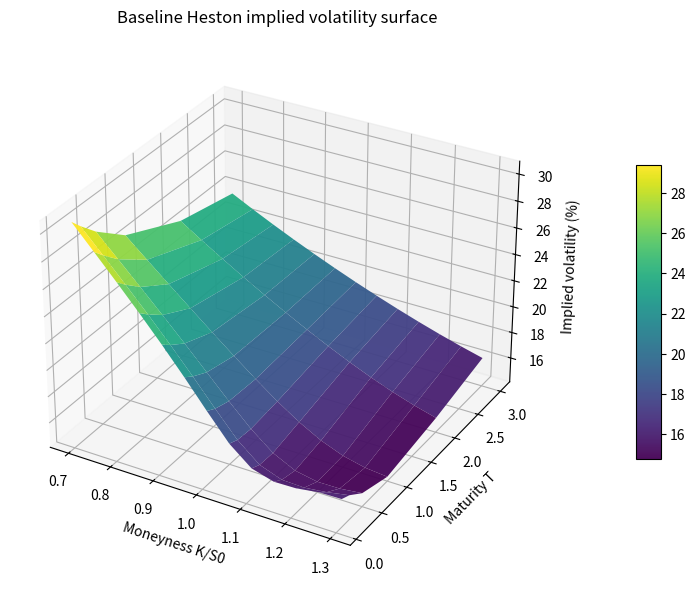

The matplotlib source for this figure: (Note: this script raises an exception after producing the figure.)
"""
Heston model teaching script
----------------------------
Standalone Python implementation for:
1. Heston characteristic function
2. Fourier inverse option pricing
3. Carr-Madan FFT option pricing for a range of strikes
4. Black-Scholes implied volatility inversion
5. Heston implied volatility surface plots
6. End-to-end calibration to a representative liquid option quote grid
7. Finite-difference Greeks under Heston

Dependencies: numpy, scipy, matplotlib
No QuantLib is used.
"""

from __future__ import annotations

from dataclasses import dataclass
import math
from typing import Dict, Iterable, Tuple

import numpy as np
import matplotlib.pyplot as plt
from scipy.integrate import quad
from scipy.interpolate import interp1d
from scipy.optimize import brentq, minimize
from scipy.stats import norm


@dataclass(frozen=True)
class HestonParams:
    """Container for Heston variance process parameters."""
    v0: float       # initial variance
    kappa: float    # variance mean-reversion speed
    theta: float    # long-run variance
    xi: float       # volatility of variance (vol-of-vol)
    rho: float      # correlation between spot and variance Brownian motions


def black_scholes_call(S0: float, K: float, T: float, r: float, q: float, vol: float) -> float:
    """Black-Scholes price of a European call option."""
    if T <= 0:
        return max(S0 - K, 0.0)
    if vol <= 0:
        return max(S0 * math.exp(-q * T) - K * math.exp(-r * T), 0.0)
    sigma_sqrt_t = vol * math.sqrt(T)
    d1 = (math.log(S0 / K) + (r - q + 0.5 * vol * vol) * T) / sigma_sqrt_t
    d2 = d1 - sigma_sqrt_t
    return S0 * math.exp(-q * T) * norm.cdf(d1) - K * math.exp(-r * T) * norm.cdf(d2)


def black_scholes_put(S0: float, K: float, T: float, r: float, q: float, vol: float) -> float:
    """Black-Scholes price of a European put option."""
    call = black_scholes_call(S0, K, T, r, q, vol)
    return call - S0 * math.exp(-q * T) + K * math.exp(-r * T)


def bs_vega(S0: float, K: float, T: float, r: float, q: float, vol: float) -> float:
    """Black-Scholes vega per 1.00 volatility point."""
    if T <= 0 or vol <= 0:
        return 0.0
    sigma_sqrt_t = vol * math.sqrt(T)
    d1 = (math.log(S0 / K) + (r - q + 0.5 * vol * vol) * T) / sigma_sqrt_t
    return S0 * math.exp(-q * T) * norm.pdf(d1) * math.sqrt(T)


def implied_vol_from_call(price: float, S0: float, K: float, T: float, r: float, q: float) -> float:
    """Black-Scholes implied volatility from a call price."""
    intrinsic = max(S0 * math.exp(-q * T) - K * math.exp(-r * T), 0.0)
    upper_bound = S0 * math.exp(-q * T)
    price = min(max(price, intrinsic + 1.0e-12), upper_bound - 1.0e-12)

    def objective(vol: float) -> float:
        return black_scholes_call(S0, K, T, r, q, vol) - price

    try:
        return brentq(objective, 1.0e-6, 5.0, maxiter=200)
    except ValueError:
        return np.nan


def heston_char_func(u: complex, S0: float, T: float, r: float, q: float, p: HestonParams) -> complex:
    """
    Heston characteristic function for X_T = log(S_T).

    This uses the common 'little Heston trap' parameterization:
        E[exp(i u log S_T)] = exp(C(u,T) + D(u,T) v0 + i u log(S0))
    """
    i = 1j
    a = p.kappa * p.theta
    b = p.kappa
    sigma = p.xi
    rho = p.rho

    d = np.sqrt((rho * sigma * i * u - b) ** 2 + sigma ** 2 * (i * u + u ** 2))
    g = (b - rho * sigma * i * u - d) / (b - rho * sigma * i * u + d)

    exp_neg_dT = np.exp(-d * T)
    C = (r - q) * i * u * T + (a / sigma ** 2) * (
        (b - rho * sigma * i * u - d) * T
        - 2.0 * np.log((1.0 - g * exp_neg_dT) / (1.0 - g))
    )
    D = ((b - rho * sigma * i * u - d) / sigma ** 2) * (
        (1.0 - exp_neg_dT) / (1.0 - g * exp_neg_dT)
    )
    return np.exp(C + D * p.v0 + i * u * math.log(S0))


def heston_call_fourier_inverse(S0: float, K: float, T: float, r: float, q: float, p: HestonParams) -> float:
    """European call price using the Heston P1/P2 Fourier inversion formula."""
    logK = math.log(K)
    phi_minus_i = heston_char_func(-1j, S0, T, r, q, p)

    def integrand_p1(u: float) -> float:
        z = np.exp(-1j * u * logK) * heston_char_func(u - 1j, S0, T, r, q, p) / (1j * u * phi_minus_i)
        return np.real(z)

    def integrand_p2(u: float) -> float:
        z = np.exp(-1j * u * logK) * heston_char_func(u, S0, T, r, q, p) / (1j * u)
        return np.real(z)

    p1 = 0.5 + quad(integrand_p1, 1.0e-8, 150.0, limit=500, epsabs=1.0e-8, epsrel=1.0e-8)[0] / math.pi
    p2 = 0.5 + quad(integrand_p2, 1.0e-8, 150.0, limit=500, epsabs=1.0e-8, epsrel=1.0e-8)[0] / math.pi
    return S0 * math.exp(-q * T) * p1 - K * math.exp(-r * T) * p2


def heston_fft_call_grid(
    S0: float,
    T: float,
    r: float,
    q: float,
    p: HestonParams,
    alpha: float = 1.5,
    N: int = 4096,
    eta: float = 0.25,
) -> Tuple[np.ndarray, np.ndarray]:
    """
    Carr-Madan FFT call prices on an equally spaced log-strike grid.

    Returns
    -------
    strikes : np.ndarray
        Strike grid exp(k_j).
    call_prices : np.ndarray
        Corresponding European call prices.
    """
    i = 1j
    lambd = 2.0 * math.pi / (N * eta)
    b = 0.5 * N * lambd
    v = eta * np.arange(N)
    k = -b + lambd * np.arange(N)

    shifted_u = v - (alpha + 1.0) * i
    denominator = alpha ** 2 + alpha - v ** 2 + i * (2.0 * alpha + 1.0) * v
    psi = np.exp(-r * T) * heston_char_func(shifted_u, S0, T, r, q, p) / denominator

    # Simpson weights improve convergence of the trapezoidal FFT approximation.
    weights = np.ones(N)
    weights[0] = 1.0 / 3.0
    weights[1::2] = 4.0 / 3.0
    weights[2::2] = 2.0 / 3.0

    fft_input = np.exp(i * b * v) * psi * eta * weights
    fft_values = np.fft.fft(fft_input)
    call_prices = np.exp(-alpha * k) * np.real(fft_values) / math.pi
    strikes = np.exp(k)

    valid = (strikes > 1.0e-6) & np.isfinite(call_prices) & (call_prices > 0.0)
    return strikes[valid], call_prices[valid]


def heston_call_fft(
    S0: float,
    K: float,
    T: float,
    r: float,
    q: float,
    p: HestonParams,
    alpha: float = 1.5,
    N: int = 4096,
    eta: float = 0.25,
) -> float:
    """European call price at one strike by interpolating the Carr-Madan FFT grid."""
    strikes, prices = heston_fft_call_grid(S0, T, r, q, p, alpha=alpha, N=N, eta=eta)
    interpolator = interp1d(strikes, prices, kind="cubic", fill_value="extrapolate", assume_sorted=True)
    return float(interpolator(K))


def heston_put_fft(S0: float, K: float, T: float, r: float, q: float, p: HestonParams) -> float:
    """European put price from put-call parity."""
    call = heston_call_fft(S0, K, T, r, q, p)
    return call - S0 * math.exp(-q * T) + K * math.exp(-r * T)


def call_prices_for_strikes(
    S0: float,
    strikes: np.ndarray,
    T: float,
    r: float,
    q: float,
    p: HestonParams,
    N: int = 4096,
    eta: float = 0.25,
) -> np.ndarray:
    """Vector of FFT-interpolated call prices for a fixed maturity and multiple strikes."""
    grid_strikes, grid_prices = heston_fft_call_grid(S0, T, r, q, p, N=N, eta=eta)
    interpolator = interp1d(grid_strikes, grid_prices, kind="cubic", fill_value="extrapolate", assume_sorted=True)
    return np.maximum(interpolator(strikes), 0.0)


def implied_vol_surface(
    S0: float,
    strikes: np.ndarray,
    maturities: np.ndarray,
    r: float,
    q: float,
    p: HestonParams,
    N: int = 4096,
    eta: float = 0.25,
) -> np.ndarray:
    """Heston implied volatility surface on a strike/maturity grid."""
    iv = np.empty((len(maturities), len(strikes)))
    for ti, T in enumerate(maturities):
        prices = call_prices_for_strikes(S0, strikes, T, r, q, p, N=N, eta=eta)
        for ki, K in enumerate(strikes):
            iv[ti, ki] = implied_vol_from_call(float(prices[ki]), S0, float(K), float(T), r, q)
    return iv


def plot_iv_surface(
    S0: float,
    strikes: np.ndarray,
    maturities: np.ndarray,
    iv: np.ndarray,
    title: str,
    filename: str,
) -> None:
    """Save a 3D implied volatility surface plot."""
    from mpl_toolkits.mplot3d import Axes3D  # noqa: F401

    M, T = np.meshgrid(strikes / S0, maturities)
    fig = plt.figure(figsize=(9.5, 6.0), dpi=160)
    ax = fig.add_subplot(111, projection="3d")
    surf = ax.plot_surface(M, T, iv * 100.0, cmap="viridis", linewidth=0, antialiased=True, alpha=0.95)
    ax.set_title(title, pad=16)
    ax.set_xlabel("Moneyness K/S0")
    ax.set_ylabel("Maturity T")
    ax.set_zlabel("Implied volatility (%)")
    fig.colorbar(surf, shrink=0.55, aspect=12, pad=0.1)
    fig.tight_layout()
    fig.savefig(filename, bbox_inches="tight")
    plt.close(fig)


def plot_parameter_smiles(
    S0: float,
    strikes: np.ndarray,
    maturity: float,
    r: float,
    q: float,
    scenarios: Dict[str, HestonParams],
    title: str,
    filename: str,
) -> None:
    """Save smile comparison for several Heston parameter scenarios."""
    fig = plt.figure(figsize=(8.8, 5.2), dpi=160)
    for label, params in scenarios.items():
        iv = implied_vol_surface(S0, strikes, np.array([maturity]), r, q, params, N=4096, eta=0.25)[0]
        plt.plot(strikes / S0, iv * 100.0, marker="o", linewidth=1.7, label=label)
    plt.title(title)
    plt.xlabel("Moneyness K/S0")
    plt.ylabel("Implied volatility (%)")
    plt.grid(True, alpha=0.3)
    plt.legend()
    plt.tight_layout()
    plt.savefig(filename, bbox_inches="tight")
    plt.close(fig)


def representative_market_quotes(
    S0: float,
    r: float,
    q: float,
) -> Tuple[np.ndarray, np.ndarray, np.ndarray, np.ndarray]:
    """
    Build a representative liquid option quote grid.

    In production, replace this block with exchange/OTC mid quotes converted to implied vols.
    The table below is generated from a Heston model plus small bid/ask-like perturbations.
    """
    strikes = np.array([80, 90, 100, 110, 120], dtype=float)
    maturities = np.array([0.25, 0.50, 1.00, 2.00], dtype=float)
    true_params = HestonParams(v0=0.0400, kappa=1.70, theta=0.0450, xi=0.55, rho=-0.70)
    clean_iv = implied_vol_surface(S0, strikes, maturities, r, q, true_params, N=4096, eta=0.25)

    perturbation = np.array([
        [0.0020, 0.0015, 0.0000, -0.0005, -0.0010],
        [0.0015, 0.0010, 0.0000, -0.0007, -0.0010],
        [0.0010, 0.0005, 0.0000, -0.0005, -0.0008],
        [0.0005, 0.0002, 0.0000, -0.0003, -0.0005],
    ])
    market_iv = np.maximum(clean_iv + perturbation, 0.01)

    market_prices = np.empty_like(market_iv)
    for ti, T in enumerate(maturities):
        for ki, K in enumerate(strikes):
            market_prices[ti, ki] = black_scholes_call(S0, K, T, r, q, market_iv[ti, ki])
    return strikes, maturities, market_iv, market_prices


def calibrate_heston_to_quotes(
    S0: float,
    r: float,
    q: float,
    strikes: np.ndarray,
    maturities: np.ndarray,
    market_iv: np.ndarray,
    market_prices: np.ndarray,
) -> Tuple[HestonParams, float, np.ndarray, np.ndarray]:
    """
    Calibrate Heston parameters by minimizing vega-normalized price errors.

    This objective behaves similarly to minimizing implied-vol errors while avoiding
    an implied-vol inversion inside every optimizer iteration.
    """
    vegas = np.empty_like(market_prices)
    for ti, T in enumerate(maturities):
        for ki, K in enumerate(strikes):
            vegas[ti, ki] = max(bs_vega(S0, K, T, r, q, market_iv[ti, ki]), 1.0)

    def unpack(x: np.ndarray) -> HestonParams:
        return HestonParams(v0=x[0], kappa=x[1], theta=x[2], xi=x[3], rho=x[4])

    def objective(x: np.ndarray) -> float:
        params = unpack(x)
        # Soft Feller penalty. We do not hard-enforce it because real calibrations
        # often violate 2*kappa*theta > xi^2 while still fitting option smiles well.
        feller_gap = 2.0 * params.kappa * params.theta - params.xi ** 2
        penalty = 0.01 * max(-feller_gap, 0.0) ** 2

        error_terms = []
        for ti, T in enumerate(maturities):
            model_prices = call_prices_for_strikes(S0, strikes, T, r, q, params, N=1024, eta=0.25)
            error_terms.extend(((model_prices - market_prices[ti, :]) / vegas[ti, :]).tolist())
        return float(np.mean(np.square(error_terms)) + penalty)

    x0 = np.array([0.0350, 1.00, 0.0400, 0.45, -0.50])
    bounds = [(0.005, 0.250), (0.05, 8.00), (0.005, 0.250), (0.05, 2.00), (-0.95, 0.20)]
    result = minimize(objective, x0, method="L-BFGS-B", bounds=bounds, options={"maxiter": 150, "ftol": 1.0e-10})
    calibrated = unpack(result.x)

    model_iv = implied_vol_surface(S0, strikes, maturities, r, q, calibrated, N=4096, eta=0.25)
    model_prices = np.empty_like(model_iv)
    for ti, T in enumerate(maturities):
        model_prices[ti, :] = call_prices_for_strikes(S0, strikes, T, r, q, calibrated, N=4096, eta=0.25)
    rmse_iv = float(np.sqrt(np.nanmean((model_iv - market_iv) ** 2)))
    return calibrated, rmse_iv, model_iv, model_prices


def plot_calibration_fit(
    strikes: np.ndarray,
    maturities: np.ndarray,
    market_iv: np.ndarray,
    model_iv: np.ndarray,
    filename: str,
) -> None:
    """Save market vs model smile plot by maturity."""
    fig = plt.figure(figsize=(9.0, 5.4), dpi=160)
    for ti, T in enumerate(maturities):
        plt.plot(strikes, market_iv[ti] * 100.0, marker="o", linestyle="", label=f"Market T={T:.2f}y")
        plt.plot(strikes, model_iv[ti] * 100.0, linewidth=1.6, label=f"Heston fit T={T:.2f}y")
    plt.title("Calibration fit: market implied vol quotes vs Heston model")
    plt.xlabel("Strike")
    plt.ylabel("Implied volatility (%)")
    plt.grid(True, alpha=0.3)
    plt.legend(ncol=2, fontsize=8)
    plt.tight_layout()
    plt.savefig(filename, bbox_inches="tight")
    plt.close(fig)


def heston_greeks_fd(
    S0: float,
    K: float,
    T: float,
    r: float,
    q: float,
    p: HestonParams,
    dS: float = 0.01,
    dv: float = 1.0e-4,
    dr: float = 1.0e-4,
) -> Dict[str, float]:
    """Finite-difference Greeks for a Heston European call."""
    base = heston_call_fft(S0, K, T, r, q, p)
    up_s = heston_call_fft(S0 + dS, K, T, r, q, p)
    down_s = heston_call_fft(S0 - dS, K, T, r, q, p)

    p_up_v0 = HestonParams(v0=p.v0 + dv, kappa=p.kappa, theta=p.theta, xi=p.xi, rho=p.rho)
    p_down_v0 = HestonParams(v0=max(p.v0 - dv, 1.0e-8), kappa=p.kappa, theta=p.theta, xi=p.xi, rho=p.rho)
    up_v = heston_call_fft(S0, K, T, r, q, p_up_v0)
    down_v = heston_call_fft(S0, K, T, r, q, p_down_v0)

    up_r = heston_call_fft(S0, K, T, r + dr, q, p)
    down_r = heston_call_fft(S0, K, T, r - dr, q, p)

    up_t = heston_call_fft(S0, K, max(T - 1.0 / 365.0, 1.0e-6), r, q, p)

    return {
        "price": base,
        "delta": (up_s - down_s) / (2.0 * dS),
        "gamma": (up_s - 2.0 * base + down_s) / (dS ** 2),
        "vega_v0": (up_v - down_v) / (2.0 * dv),
    
        "rho_rate": (up_r - down_r) / (2.0 * dr),
        "theta_per_day": up_t - base,
    }


def main() -> None:
    S0 = 100.0
    r = 0.045
    q = 0.0
    base = HestonParams(v0=0.0400, kappa=1.50, theta=0.0400, xi=0.50, rho=-0.65)

    strikes = np.linspace(70, 130, 13)
    maturities = np.array([0.10, 0.25, 0.50, 1.00, 2.00, 3.00])

    # 1. Pricing sanity check: Fourier inverse vs FFT at one point.
    K = 50.0
    T = 1.0
    call_inverse = heston_call_fourier_inverse(S0, K, T, r, q, base)
    call_fft = heston_call_fft(S0, K, T, r, q, base)
    put_fft = heston_put_fft(S0, K, T, r, q, base)
    print("Pricing check")
    print(f"Call by Fourier inverse: {call_inverse:,.6f}")
    print(f"Call by FFT interpolation: {call_fft:,.6f}")
    print(f"Put by put-call parity: {put_fft:,.6f}")

    # 2. Baseline implied volatility surface.
    base_iv = implied_vol_surface(S0, strikes, maturities, r, q, base, N=4096, eta=0.25)
    plot_iv_surface(S0, strikes, maturities, base_iv, "Baseline Heston implied volatility surface", "figures/heston_baseline_surface.png")

    # 3. Parameter effects: smiles and surfaces.
    scenarios_rho = {
        "rho=-0.85": HestonParams(base.v0, base.kappa, base.theta, base.xi, -0.85),
        "rho=-0.40": HestonParams(base.v0, base.kappa, base.theta, base.xi, -0.40),
        "rho=0.00": HestonParams(base.v0, base.kappa, base.theta, base.xi, 0.00),
    }
    plot_parameter_smiles(S0, strikes, 1.0, r, q, scenarios_rho, "Effect of rho on 1Y implied-volatility skew", "figures/rho_smile_effect.png")

    scenarios_xi = {
        "xi=0.25": HestonParams(base.v0, base.kappa, base.theta, 0.25, base.rho),
        "xi=0.50": HestonParams(base.v0, base.kappa, base.theta, 0.50, base.rho),
        "xi=0.90": HestonParams(base.v0, base.kappa, base.theta, 0.90, base.rho),
    }
    plot_parameter_smiles(S0, strikes, 1.0, r, q, scenarios_xi, "Effect of vol-of-vol xi on 1Y smile curvature", "figures/xi_smile_effect.png")

    altered_surfaces = {
        "High vol-of-vol xi=0.90": HestonParams(base.v0, base.kappa, base.theta, 0.90, base.rho),
        "More negative rho=-0.85": HestonParams(base.v0, base.kappa, base.theta, base.xi, -0.85),
        "High initial variance v0=0.09": HestonParams(0.0900, base.kappa, base.theta, base.xi, base.rho),
        "High long-run variance theta=0.09": HestonParams(base.v0, base.kappa, 0.0900, base.xi, base.rho),
    }
    for title, params in altered_surfaces.items():
        iv = implied_vol_surface(S0, strikes, maturities, r, q, params, N=4096, eta=0.25)
        safe_title = title.lower().replace(" ", "_").replace("=", "_").replace("-", "m").replace(".", "p")
        plot_iv_surface(S0, strikes, maturities, iv, title, f"figures/{safe_title}.png")

    # 4. End-to-end calibration to representative liquid option quotes.
    quote_strikes, quote_maturities, market_iv, market_prices = representative_market_quotes(S0, r, q)
    calibrated, rmse_iv, model_iv, model_prices = calibrate_heston_to_quotes(
        S0, r, q, quote_strikes, quote_maturities, market_iv, market_prices
    )
    plot_calibration_fit(quote_strikes, quote_maturities, market_iv, model_iv, "figures/calibration_fit.png")

    print("\nCalibration result")
    print(calibrated)
    print(f"Implied-vol RMSE: {rmse_iv * 100.0:.4f} vol points")
    print("\nMarket implied vol matrix")
    print(np.round(market_iv * 100.0, 4))
    print("\nModel implied vol matrix")
    print(np.round(model_iv * 100.0, 4))

    # 5. Greeks at the calibrated parameter set.
    greeks = heston_greeks_fd(S0, 100.0, 1.0, r, q, calibrated)
    print("\nFinite-difference Greeks for 1Y ATM call")
    for name, value in greeks.items():
        print(f"{name:>14s}: {value:,.6f}")

    # Export tables for inclusion in the PDF.
    with open("calibration_summary.txt", "w", encoding="utf-8") as f:
        f.write("Calibrated Heston parameters\n")
        f.write(f"v0={calibrated.v0:.6f}\n")
        f.write(f"kappa={calibrated.kappa:.6f}\n")
        f.write(f"theta={calibrated.theta:.6f}\n")
        f.write(f"xi={calibrated.xi:.6f}\n")
        f.write(f"rho={calibrated.rho:.6f}\n")
        f.write(f"iv_rmse_vol_points={rmse_iv*100.0:.6f}\n")
        f.write("\nGreeks\n")
        for name, value in greeks.items():
            f.write(f"{name}={value:.8f}\n")


if __name__ == "__main__":
    main()
